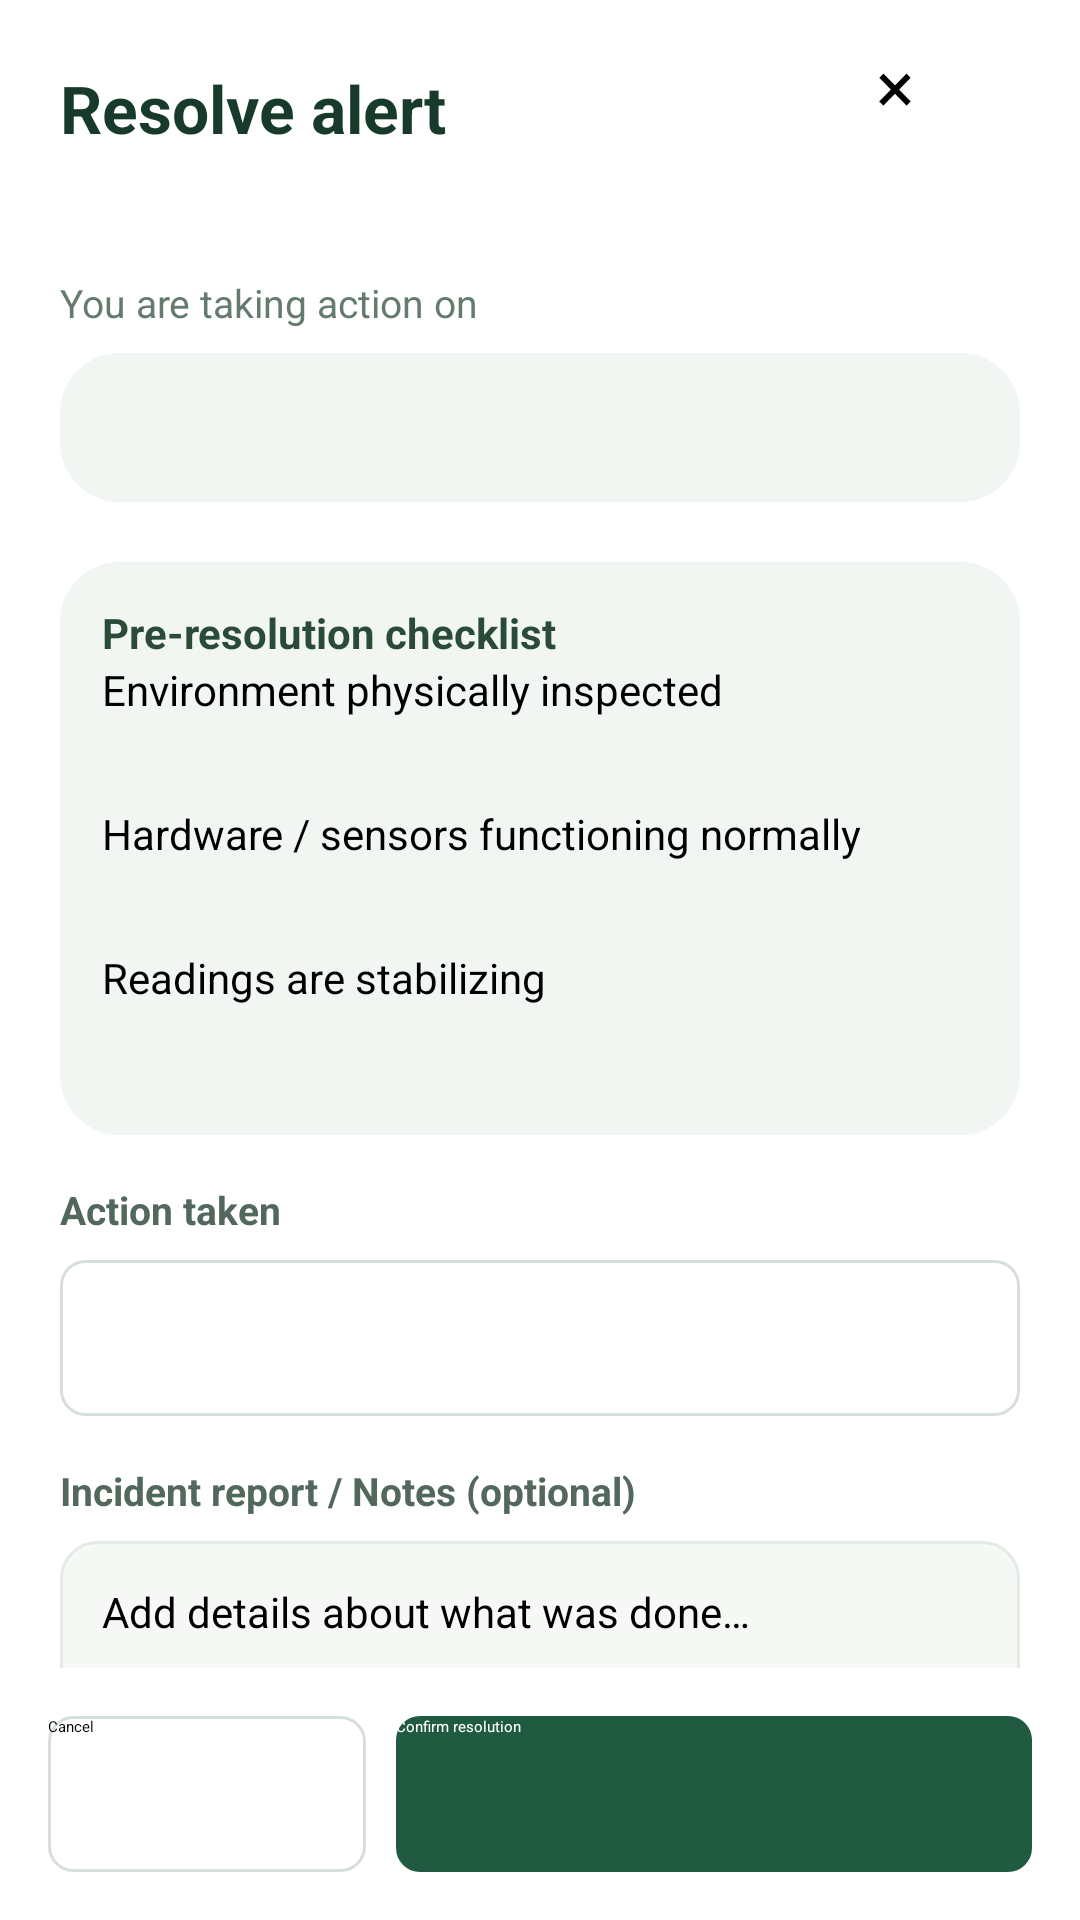

The Android layout XML behind this screen, and the referenced resources:
<!-- AndroidManifest.xml: application theme Theme.HogWatch -->
<!-- res/layout/dialog_resolve_alert.xml -->
<LinearLayout xmlns:android="http://schemas.android.com/apk/res/android" android:layout_width="match_parent" android:layout_height="match_parent" android:orientation="vertical" android:background="@drawable/filter_panel">
    <LinearLayout android:layout_width="match_parent" android:layout_height="wrap_content" android:paddingHorizontal="20dp" android:paddingVertical="12dp" android:gravity="center_vertical">
        <TextView android:layout_width="0dp" android:layout_weight="1" android:layout_height="wrap_content" android:text="Resolve alert" android:textSize="22sp" android:textStyle="bold" android:textColor="#183A2B"/>
        <Button android:id="@+id/resolve_close" android:layout_width="48dp" android:layout_height="48dp" android:minWidth="0dp" android:padding="0dp" android:text="×" android:textSize="24sp" android:contentDescription="Close resolution" android:background="?android:attr/selectableItemBackgroundBorderless"/>
    </LinearLayout>
    <ScrollView android:layout_width="match_parent" android:layout_height="0dp" android:layout_weight="1" android:fillViewport="true">
        <LinearLayout android:layout_width="match_parent" android:layout_height="wrap_content" android:padding="20dp" android:orientation="vertical" android:focusableInTouchMode="true">
            <TextView android:layout_width="match_parent" android:layout_height="wrap_content" android:text="You are taking action on" android:textSize="13sp" android:textColor="#657B6E"/>
            <TextView android:id="@+id/resolve_subject" android:layout_width="match_parent" android:layout_height="wrap_content" android:layout_marginTop="8dp" android:padding="14dp" android:background="@drawable/pen_stat_surface" android:textColor="#183A2B" android:textStyle="bold" android:textSize="16sp"/>
            <LinearLayout android:layout_width="match_parent" android:layout_height="wrap_content" android:layout_marginTop="20dp" android:padding="14dp" android:orientation="vertical" android:background="@drawable/pen_stat_surface">
                <TextView android:layout_width="match_parent" android:layout_height="wrap_content" android:text="Pre-resolution checklist" android:textSize="14sp" android:textStyle="bold" android:textColor="#294B37"/>
                <CheckBox android:id="@+id/resolve_inspected" android:layout_width="match_parent" android:layout_height="wrap_content" android:minHeight="48dp" android:text="Environment physically inspected" android:textSize="14sp" android:buttonTint="#205B3F"/>
                <CheckBox android:id="@+id/resolve_hardware" android:layout_width="match_parent" android:layout_height="wrap_content" android:minHeight="48dp" android:text="Hardware / sensors functioning normally" android:textSize="14sp" android:buttonTint="#205B3F"/>
                <CheckBox android:id="@+id/resolve_stable" android:layout_width="match_parent" android:layout_height="wrap_content" android:minHeight="48dp" android:text="Readings are stabilizing" android:textSize="14sp" android:buttonTint="#205B3F"/>
            </LinearLayout>
            <TextView style="@style/ProfileLabel" android:text="Action taken" android:labelFor="@+id/resolve_action"/>
            <Spinner android:id="@+id/resolve_action" android:layout_width="match_parent" android:layout_height="52dp" android:background="@drawable/action_surface" android:paddingHorizontal="12dp"/>
            <TextView style="@style/ProfileLabel" android:text="Incident report / Notes (optional)" android:labelFor="@+id/resolve_notes"/>
            <EditText android:id="@+id/resolve_notes" android:layout_width="match_parent" android:layout_height="wrap_content" android:minHeight="100dp" android:gravity="top|start" android:inputType="textMultiLine|textCapSentences" android:hint="Add details about what was done…" android:textSize="14sp" android:padding="14dp" android:background="@drawable/profile_field"/>
            <TextView android:id="@+id/resolve_error" android:layout_width="match_parent" android:layout_height="wrap_content" android:layout_marginTop="10dp" android:textColor="#AF4936" android:textSize="13sp" android:visibility="gone" android:accessibilityLiveRegion="polite"/>
        </LinearLayout>
    </ScrollView>
    <LinearLayout android:layout_width="match_parent" android:layout_height="wrap_content" android:padding="16dp">
        <Button android:id="@+id/resolve_cancel" android:layout_width="0dp" android:layout_weight="1" android:layout_height="52dp" android:text="Cancel" android:textAllCaps="false" android:background="@drawable/action_surface" android:stateListAnimator="@null"/>
        <Button android:id="@+id/resolve_confirm" android:layout_width="0dp" android:layout_weight="2" android:layout_height="52dp" android:layout_marginStart="10dp" android:text="Confirm resolution" android:textAllCaps="false" android:textColor="#FFFFFF" android:background="@drawable/action_primary" android:stateListAnimator="@null"/>
    </LinearLayout>
</LinearLayout>
<!-- resources referenced by this layout -->
<resources>
  <!-- drawable action_primary (drawable) -->
  <ripple xmlns:android="http://schemas.android.com/apk/res/android" android:color="#183E7955"><item><selector><item android:state_enabled="false"><shape><solid android:color="#EEF0ED"/><corners android:radius="8dp"/></shape></item><item><shape><solid android:color="#205A40"/><corners android:radius="8dp"/></shape></item></selector></item></ripple>
  <!-- drawable action_surface (drawable) -->
  <ripple xmlns:android="http://schemas.android.com/apk/res/android" android:color="#183E7955"><item><selector><item android:state_enabled="false"><shape><solid android:color="#EEF0ED"/><corners android:radius="8dp"/></shape></item><item><shape><solid android:color="#FFFFFF"/><corners android:radius="8dp"/><stroke android:width="1dp" android:color="#D7DFD9"/></shape></item></selector></item></ripple>
  <!-- drawable filter_panel (drawable) -->
  <shape xmlns:android="http://schemas.android.com/apk/res/android"><solid android:color="#FFFFFF"/><corners android:radius="26dp"/></shape>
  <!-- drawable pen_stat_surface (drawable) -->
  <shape xmlns:android="http://schemas.android.com/apk/res/android">
      <solid android:color="#F1F6F2"/><corners android:radius="20dp"/>
  </shape>
  <!-- drawable profile_field (drawable) -->
  <selector xmlns:android="http://schemas.android.com/apk/res/android">
      <item android:state_focused="true"><shape><solid android:color="#FFFFFF"/><corners android:radius="12dp"/><stroke android:width="2dp" android:color="#2D7656"/></shape></item>
      <item><shape><solid android:color="#F5F8F5"/><corners android:radius="12dp"/><stroke android:width="1dp" android:color="#E3EBE5"/></shape></item>
  </selector>
  <style name="ProfileLabel">
          <item name="android:layout_width">match_parent</item>
          <item name="android:layout_height">wrap_content</item>
          <item name="android:layout_marginTop">16dp</item>
          <item name="android:layout_marginBottom">8dp</item>
          <item name="android:textSize">13sp</item>
          <item name="android:textColor">#52685D</item>
          <item name="android:textStyle">bold</item>
      </style>
  <style name="Theme.HogWatch" parent="@android:style/Theme.Material.Light.NoActionBar"><item name="android:statusBarColor">#F4F6F0</item><item name="android:navigationBarColor">#102A20</item><item name="android:colorAccent">#246849</item><item name="android:windowLightStatusBar">true</item></style>
</resources>
